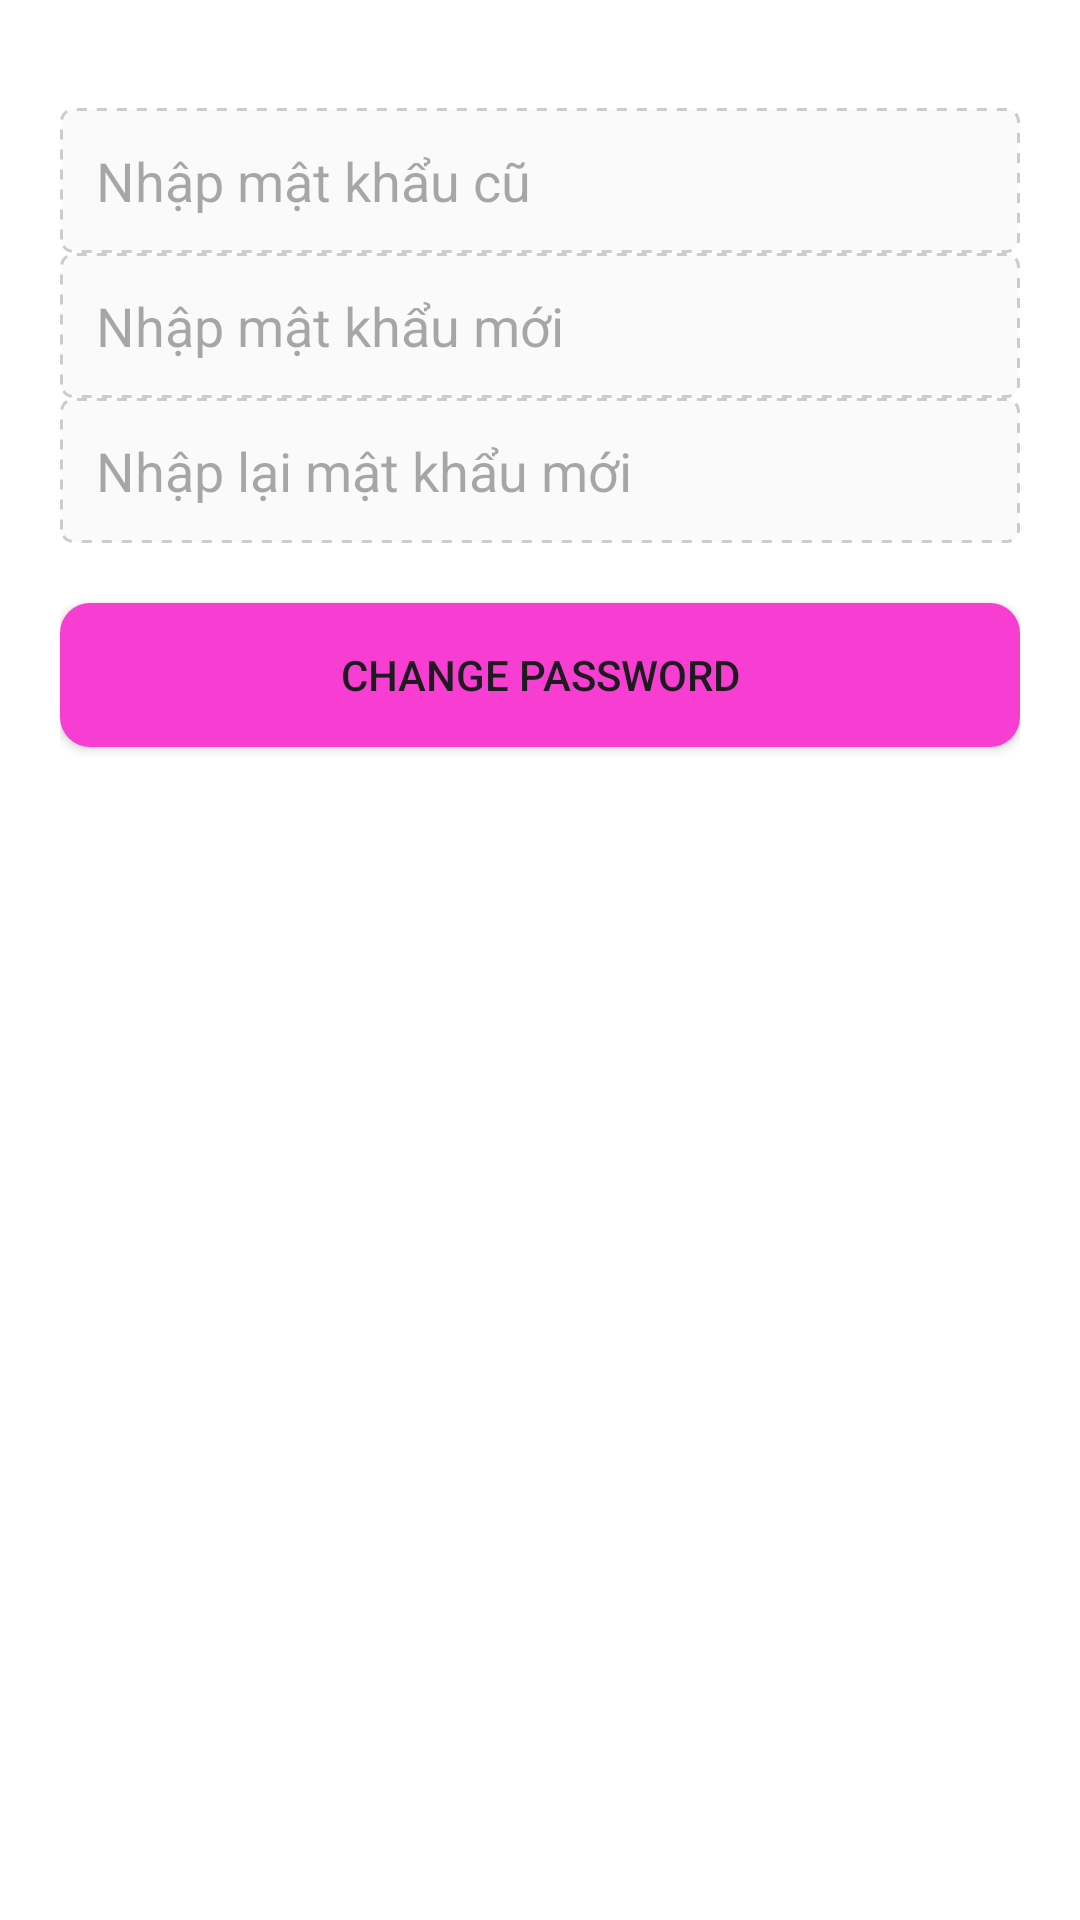

Android layout source for this screen:
<!-- AndroidManifest.xml: application theme Theme.HomeRent -->
<!-- res/layout/fragment_change_password.xml -->
<?xml version="1.0" encoding="utf-8"?>
<LinearLayout xmlns:android="http://schemas.android.com/apk/res/android"
    android:layout_width="match_parent"
    android:layout_height="match_parent"
    android:orientation="vertical"
    android:padding="20sp"
    android:background="@color/white">

    <LinearLayout
        android:layout_width="match_parent"
        android:layout_height="wrap_content"
        android:orientation="horizontal">

        <ImageView
            android:id="@+id/back"
            android:layout_width="wrap_content"
            android:layout_height="wrap_content"
            android:padding="8dp"
            android:src="@drawable/ic_back" />
    </LinearLayout>

    
    <EditText
        android:id="@+id/edt_old_password"
        android:layout_width="match_parent"
        android:layout_height="wrap_content"
        android:inputType="textPassword"
        android:padding="12dp"
        android:background="@drawable/bg_dashed_border"
        android:hint="Nhập mật khẩu cũ"/>

    
    <EditText
        android:id="@+id/edt_password"
        android:layout_width="match_parent"
        android:layout_height="wrap_content"
        android:inputType="textPassword"
        android:padding="12dp"
        android:background="@drawable/bg_dashed_border"
        android:hint="Nhập mật khẩu mới"/>

    
    <EditText
        android:id="@+id/edt_confirm_password"
        android:layout_width="match_parent"
        android:layout_height="wrap_content"
        android:inputType="textPassword"
        android:padding="12dp"
        android:background="@drawable/bg_dashed_border"
        android:hint="Nhập lại mật khẩu mới"/>

    <androidx.appcompat.widget.AppCompatButton
        android:id="@+id/btn_change_password"
        android:layout_width="match_parent"
        android:layout_height="wrap_content"
        android:text="Change Password"
        android:background="@drawable/btn_room"
        android:layout_marginTop="20sp" />
</LinearLayout>
<!-- resources referenced by this layout -->
<resources>
  <color name="white">#FFFFFFFF</color>
  <!-- drawable bg_dashed_border (drawable) -->
  <?xml version="1.0" encoding="utf-8"?>
  <shape xmlns:android="http://schemas.android.com/apk/res/android"
      android:shape="rectangle">
      <stroke
          android:width="1dp"
          android:color="#CCCCCC"
          android:dashWidth="10px"
          android:dashGap="10px" />
      <corners android:radius="4dp" />
      <solid android:color="#FAFAFA" /> 
      <padding
          android:left="8dp"
          android:top="8dp"
          android:right="8dp"
          android:bottom="8dp" />
  </shape>
  <!-- drawable btn_room (drawable) -->
  <?xml version="1.0" encoding="utf-8"?>
  <shape xmlns:android="http://schemas.android.com/apk/res/android"
      android:shape="rectangle">
      <solid android:color="@color/pink" />
      <corners android:radius="10dp" />
  
  </shape>
  <style name="Theme.HomeRent" parent="Base.Theme.HomeRent" />
  <color name="pink">#F83ED2</color>
  <style name="Base.Theme.HomeRent" parent="Theme.Material3.DayNight.NoActionBar">
          
          
      </style>
</resources>
